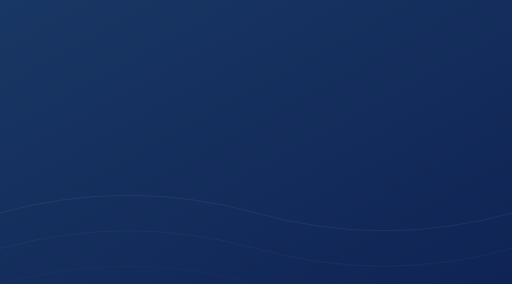
t = 0.00 s
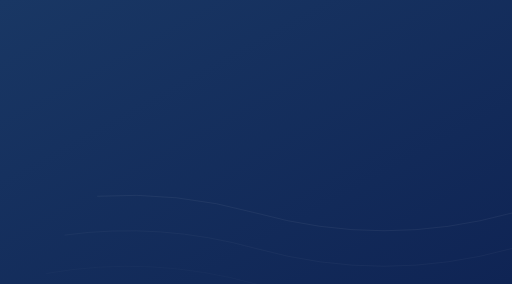
t = 1.67 s
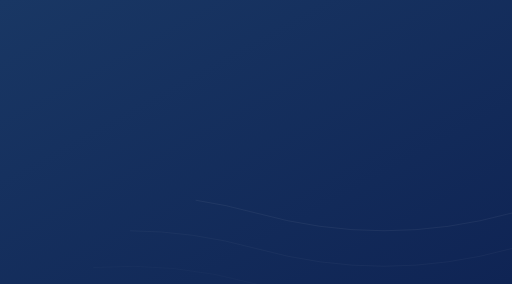
t = 3.33 s
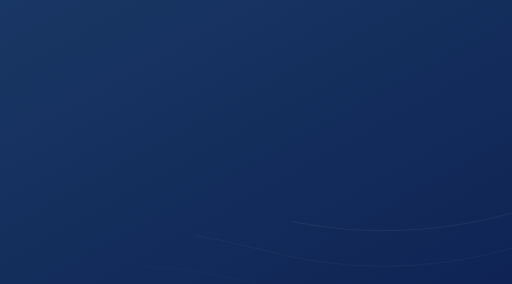
t = 5.00 s
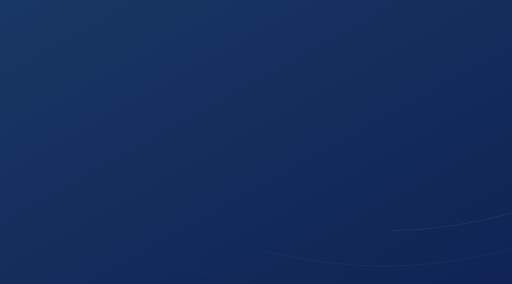
t = 6.67 s
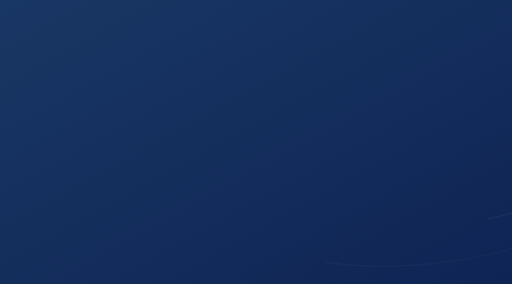
t = 8.33 s

The animated SVG that drew these frames (rendered in a browser with its animation timeline set to each time). Animation: 1 CSS @keyframes rule; frames cover the first 8.33 s, repeats indefinitely.

<svg xmlns="http://www.w3.org/2000/svg" viewBox="0 0 1440 800" preserveAspectRatio="none">
  <defs>
    <linearGradient id="grad" x1="0%" y1="0%" x2="100%" y2="100%">
      <stop offset="0%" style="stop-color:#193764;stop-opacity:1"></stop>
      <stop offset="100%" style="stop-color:#0f2454;stop-opacity:1"></stop>
    </linearGradient>
    <style>
      .wave {
        fill: none;
        stroke: rgba(255,255,255,0.08);
        stroke-width: 2;
        stroke-dasharray: 2000;
        animation: moveWave 12s linear infinite;
      }
      .wave2 {
        fill: none;
        stroke: rgba(255,255,255,0.05);
        stroke-width: 2;
        stroke-dasharray: 2500;
        animation: moveWave 18s linear infinite;
      }
      .wave3 {
        fill: none;
        stroke: rgba(255,255,255,0.03);
        stroke-width: 2;
        stroke-dasharray: 3000;
        animation: moveWave 25s linear infinite;
      }
      @keyframes moveWave {
        0% { stroke-dashoffset: 0; }
        100% { stroke-dashoffset: -2000; }
      }
    </style>
  </defs>
  <rect width="1440" height="800" fill="url(#grad)"></rect>
  <path class="wave" d="M0 600 Q360 500 720 600 T1440 600"></path>
  <path class="wave2" d="M0 700 Q360 600 720 700 T1440 700"></path>
  <path class="wave3" d="M0 800 Q360 700 720 800 T1440 800"></path>
</svg>
